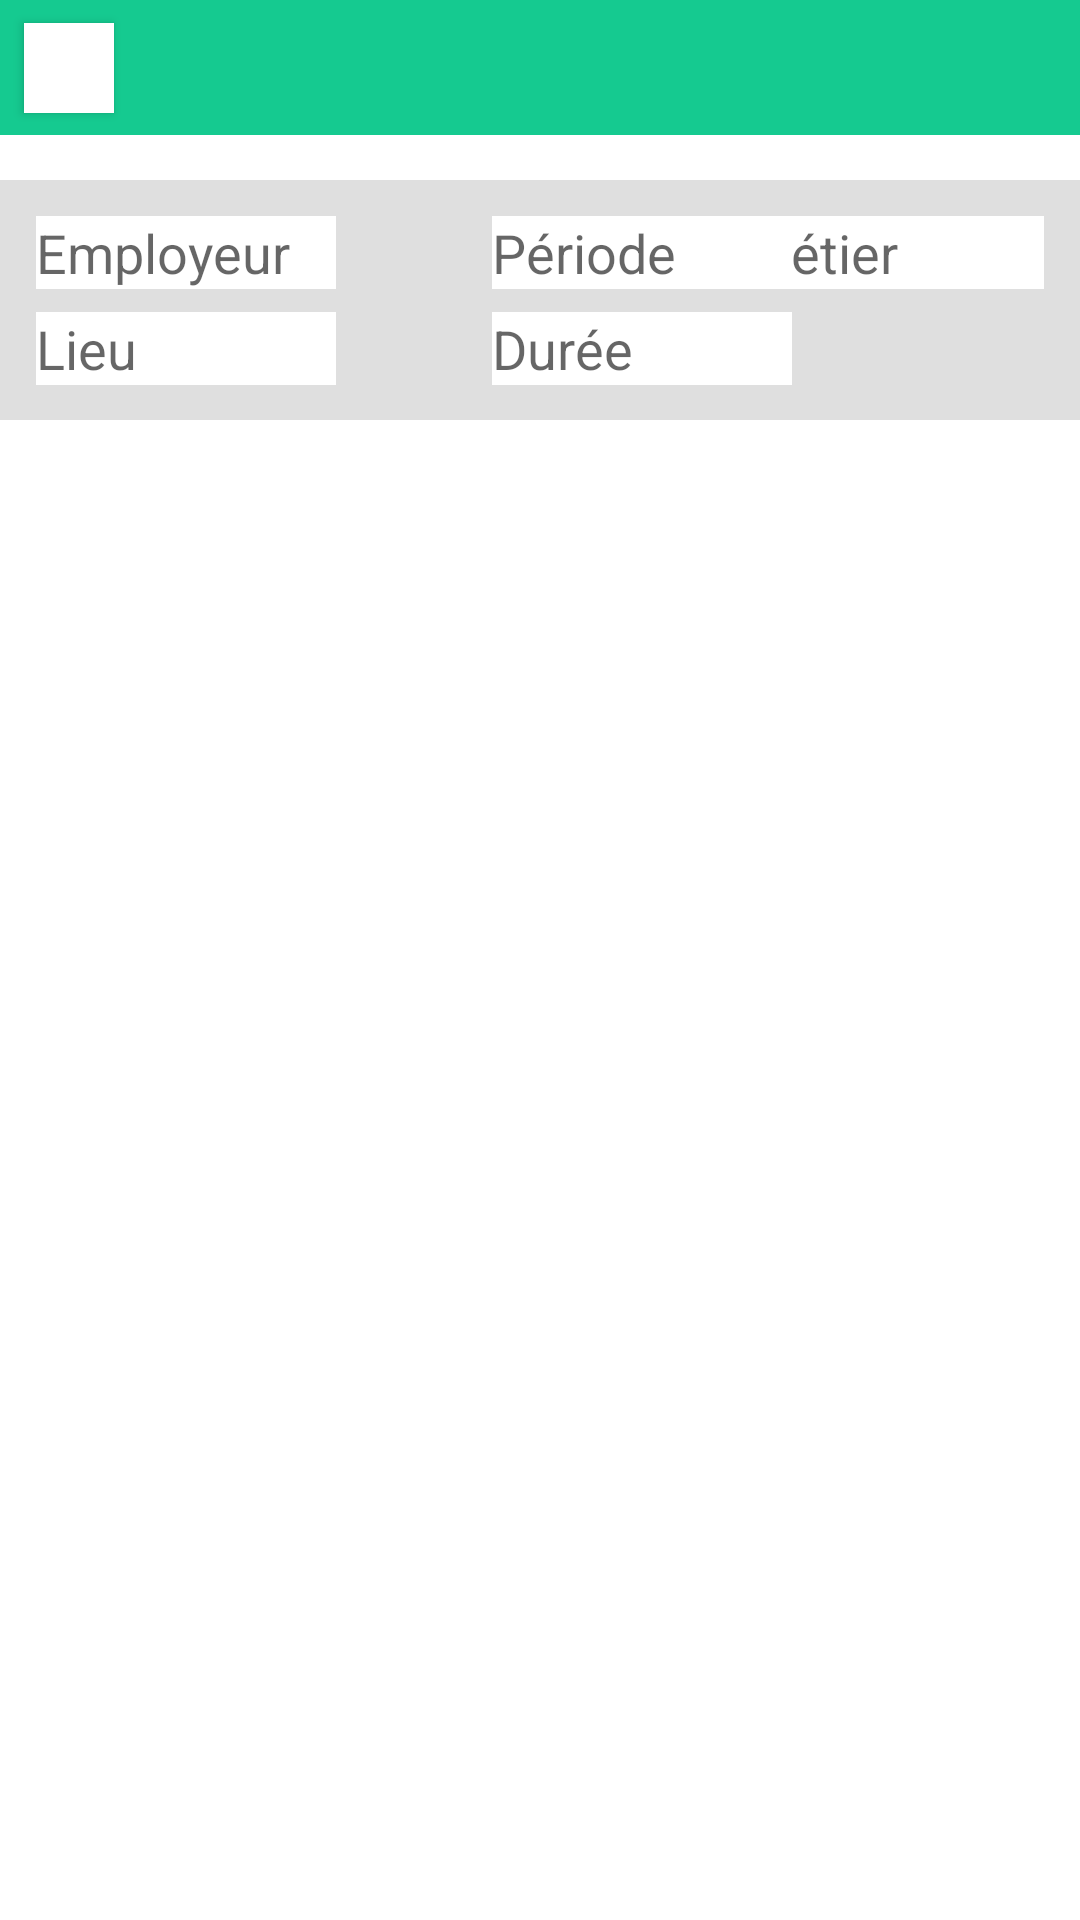

Here is an Android app screen rendered from its layout file. Give the layout XML and the strings, colors and styles it references.
<!-- AndroidManifest.xml: application theme Theme.Projet_Interim -->
<!-- res/layout/main_screen_anon_candidate.xml -->
<?xml version="1.0" encoding="utf-8"?>
<androidx.constraintlayout.widget.ConstraintLayout xmlns:android="http://schemas.android.com/apk/res/android"
    xmlns:aapt="http://schemas.android.com/aapt"
    xmlns:app="http://schemas.android.com/apk/res-auto"
    xmlns:tools="http://schemas.android.com/tools"
    android:layout_width="match_parent"
    android:layout_height="match_parent"
    android:background="#FFFFFF"
    android:backgroundTint="#FFFFFF">

    <View
        android:id="@+id/topbar"
        android:layout_width="wrap_content"
        android:layout_height="45dp"
        android:background="#15CA90"
        app:layout_constraintEnd_toEndOf="parent"
        app:layout_constraintStart_toStartOf="parent"
        app:layout_constraintTop_toTopOf="parent" />

    <View
        android:id="@+id/search_option_menu"
        android:layout_width="wrap_content"
        android:layout_height="80dp"
        android:layout_marginTop="60dp"
        android:background="#15CA90"
        android:backgroundTint="#DFDFDF"
        app:layout_constraintEnd_toEndOf="parent"
        app:layout_constraintHorizontal_bias="0.0"
        app:layout_constraintStart_toStartOf="parent"
        app:layout_constraintTop_toTopOf="parent" />

    <EditText
        android:id="@+id/duree_research_text"
        android:layout_width="100dp"
        android:layout_height="wrap_content"
        android:layout_marginStart="164dp"
        android:layout_marginTop="44dp"
        android:background="#FFFFFF"
        android:hint="Durée"
        app:layout_constraintStart_toStartOf="@+id/search_option_menu"
        app:layout_constraintTop_toTopOf="@+id/search_option_menu" />

    <EditText
        android:id="@+id/metier_research_text"
        android:layout_width="100dp"
        android:layout_height="wrap_content"
        android:layout_marginTop="12dp"
        android:layout_marginEnd="12dp"
        android:background="#FFFFFF"
        android:hint="Métier"
        app:layout_constraintEnd_toEndOf="@+id/search_option_menu"
        app:layout_constraintTop_toTopOf="@+id/search_option_menu" />

    <EditText
        android:id="@+id/lieu_research_text"
        android:layout_width="100dp"
        android:layout_height="wrap_content"
        android:layout_marginStart="12dp"
        android:layout_marginTop="44dp"
        android:background="#FFFFFF"
        android:hint="Lieu"
        app:layout_constraintStart_toStartOf="@+id/search_option_menu"
        app:layout_constraintTop_toTopOf="@+id/search_option_menu" />

    <EditText
        android:id="@+id/employeur_research_text"
        android:layout_width="100dp"
        android:layout_height="wrap_content"
        android:layout_marginStart="12dp"
        android:layout_marginTop="12dp"
        android:background="#FFFFFF"
        android:hint="Employeur"
        app:layout_constraintStart_toStartOf="@+id/search_option_menu"
        app:layout_constraintTop_toTopOf="@+id/search_option_menu" />

    <EditText
        android:id="@+id/periode_research_text"
        android:layout_width="100dp"
        android:layout_height="wrap_content"
        android:layout_marginStart="164dp"
        android:layout_marginTop="12dp"
        android:background="#FFFFFF"
        android:hint="Période"
        app:layout_constraintStart_toStartOf="@+id/search_option_menu"
        app:layout_constraintTop_toTopOf="@+id/search_option_menu" />

    <Button
        android:id="@+id/dropdown_menu_button"
        android:layout_width="30dp"
        android:layout_height="30dp"
        android:layout_marginStart="8dp"
        android:background="#FFFFFF"
        app:backgroundTint="@null"
        android:backgroundTintMode="add"
        app:layout_constraintBottom_toBottomOf="@+id/topbar"
        app:layout_constraintStart_toStartOf="@+id/topbar"
        app:layout_constraintTop_toTopOf="@+id/topbar" />

    <ListView
        android:id="@+id/offre_listview"
        android:layout_width="380dp"
        android:layout_height="511dp"
        android:dividerHeight="10dp"
        app:layout_constraintBottom_toBottomOf="parent"
        app:layout_constraintEnd_toEndOf="parent"
        app:layout_constraintHorizontal_bias="0.484"
        app:layout_constraintStart_toStartOf="parent"
        app:layout_constraintTop_toBottomOf="@+id/search_option_menu"
        app:layout_constraintVertical_bias="0.876" />

</androidx.constraintlayout.widget.ConstraintLayout>
<!-- resources referenced by this layout -->
<resources>
  <style name="Theme.Projet_Interim" parent="Theme.MaterialComponents.DayNight.DarkActionBar">
          
          <item name="colorPrimary">@color/purple_500</item>
          <item name="colorPrimaryVariant">@color/purple_700</item>
          <item name="colorOnPrimary">@color/white</item>
          
          <item name="colorSecondary">@color/teal_200</item>
          <item name="colorSecondaryVariant">@color/teal_700</item>
          <item name="colorOnSecondary">@color/black</item>
          
          <item name="android:statusBarColor">?attr/colorPrimaryVariant</item>
          
      </style>
  <color name="purple_500">#FF6200EE</color>
  <color name="purple_700">#FF3700B3</color>
  <color name="white">#FFFFFFFF</color>
  <color name="teal_200">#FF03DAC5</color>
  <color name="teal_700">#FF018786</color>
  <color name="black">#FF000000</color>
</resources>
